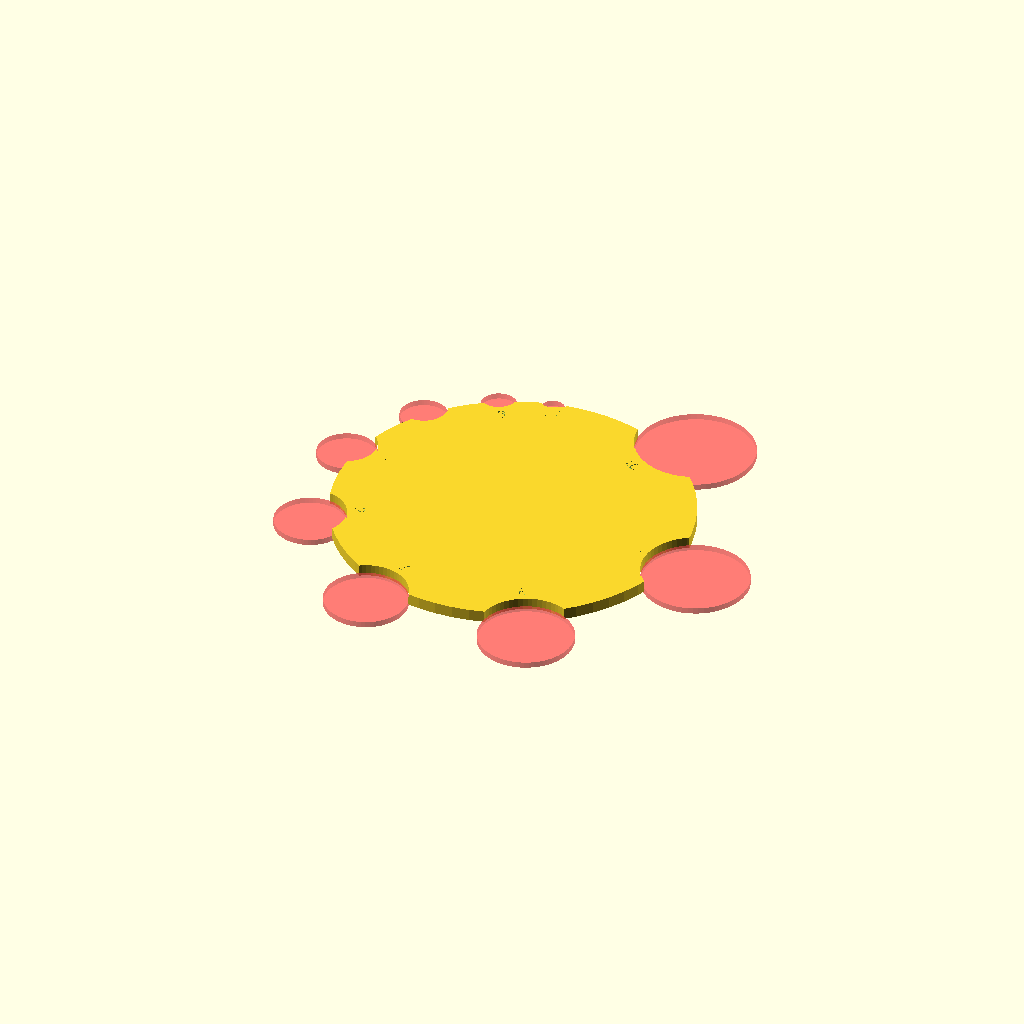
Cell 1: the model at its default parameters.
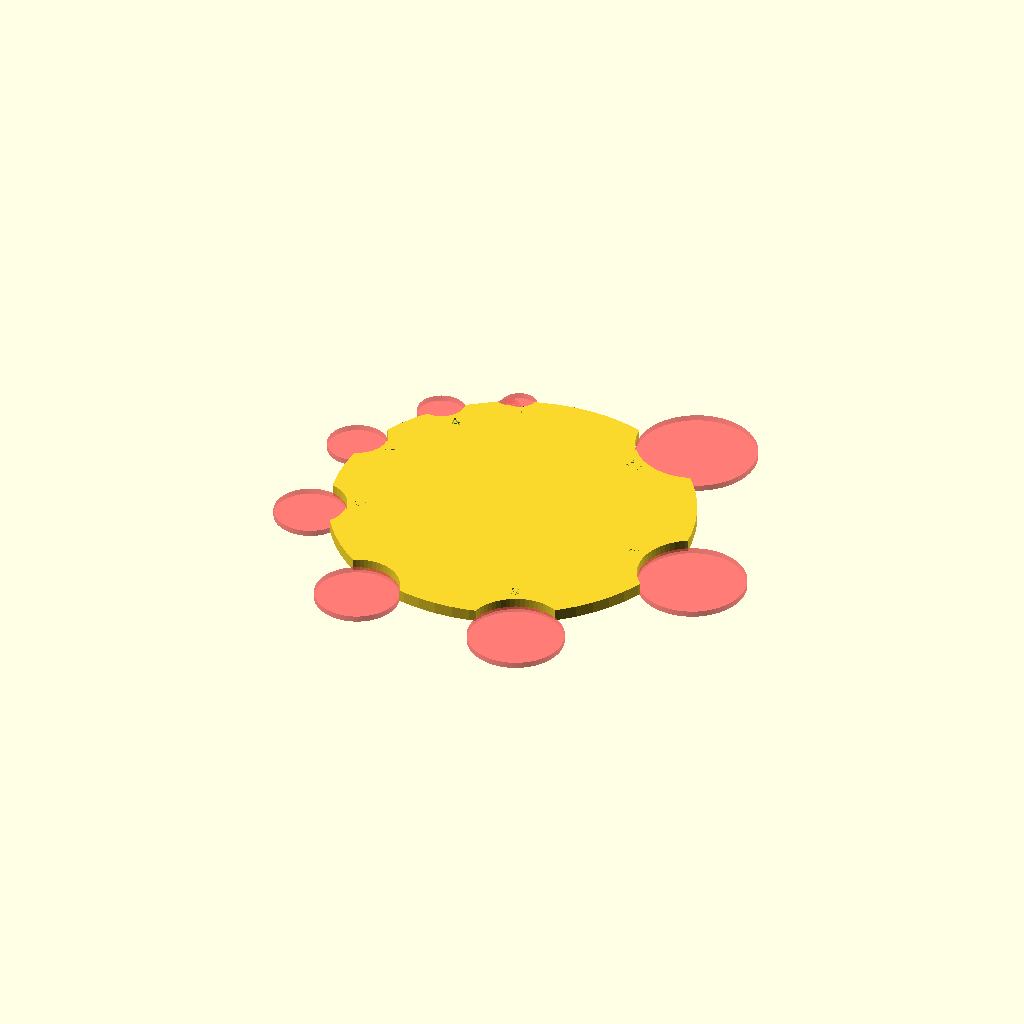
Cell 2: rad_min = 2 (everything else at default).
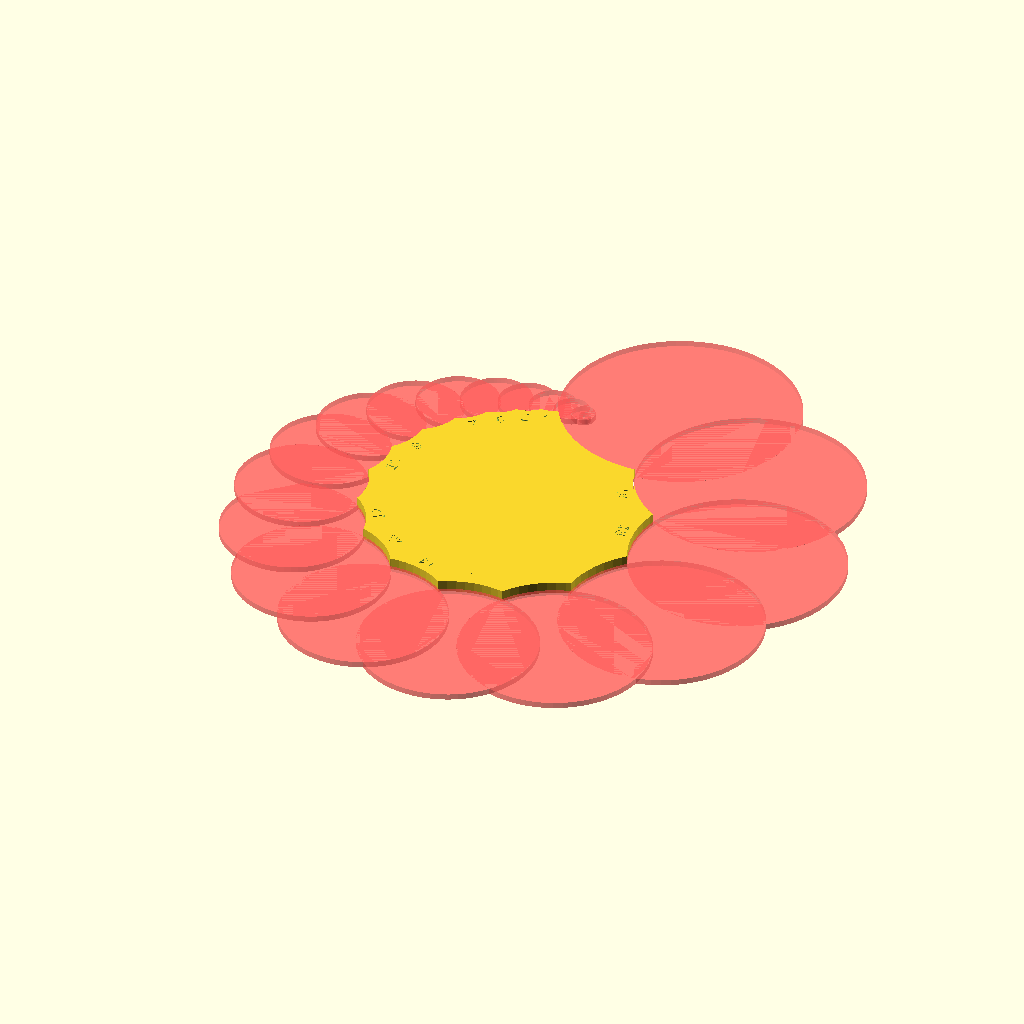
Cell 3: rad_max = 20 (everything else at default).
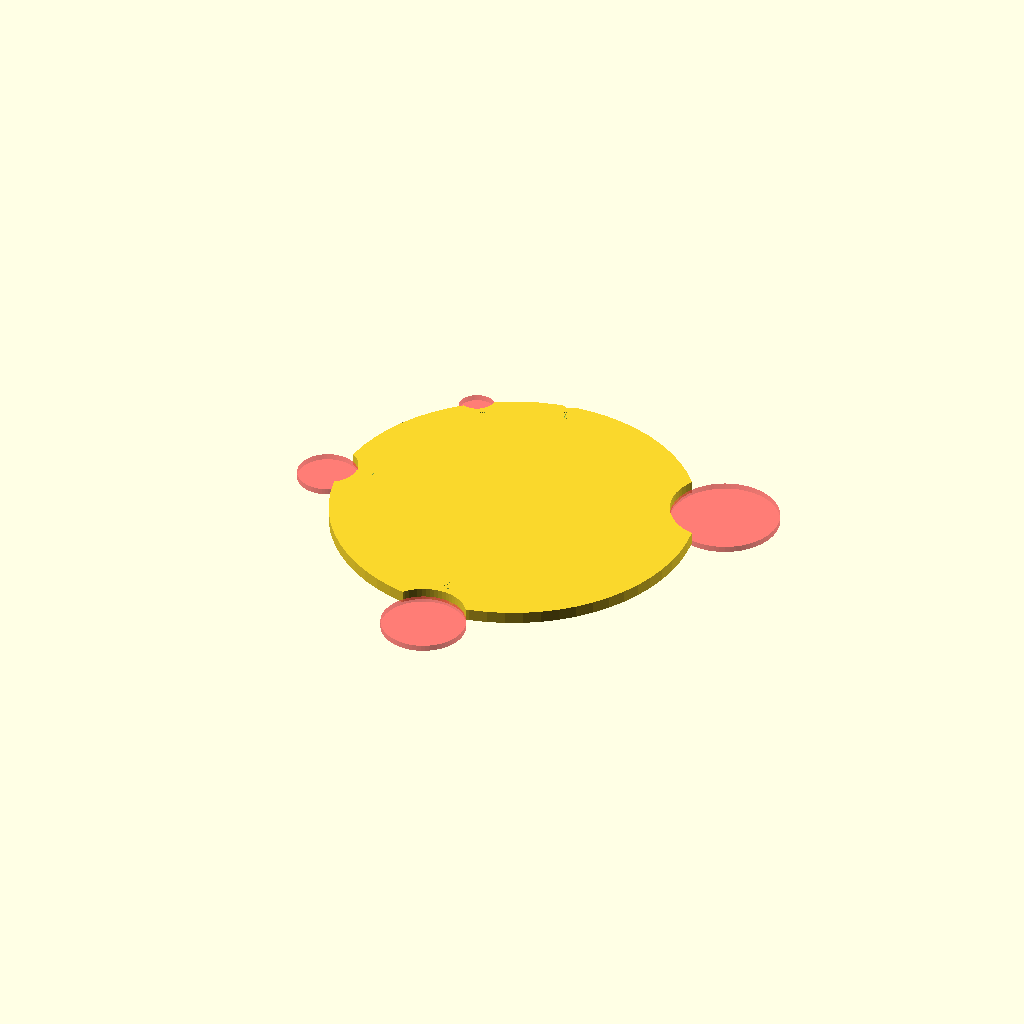
Cell 4: the same model with rad_step = 2.
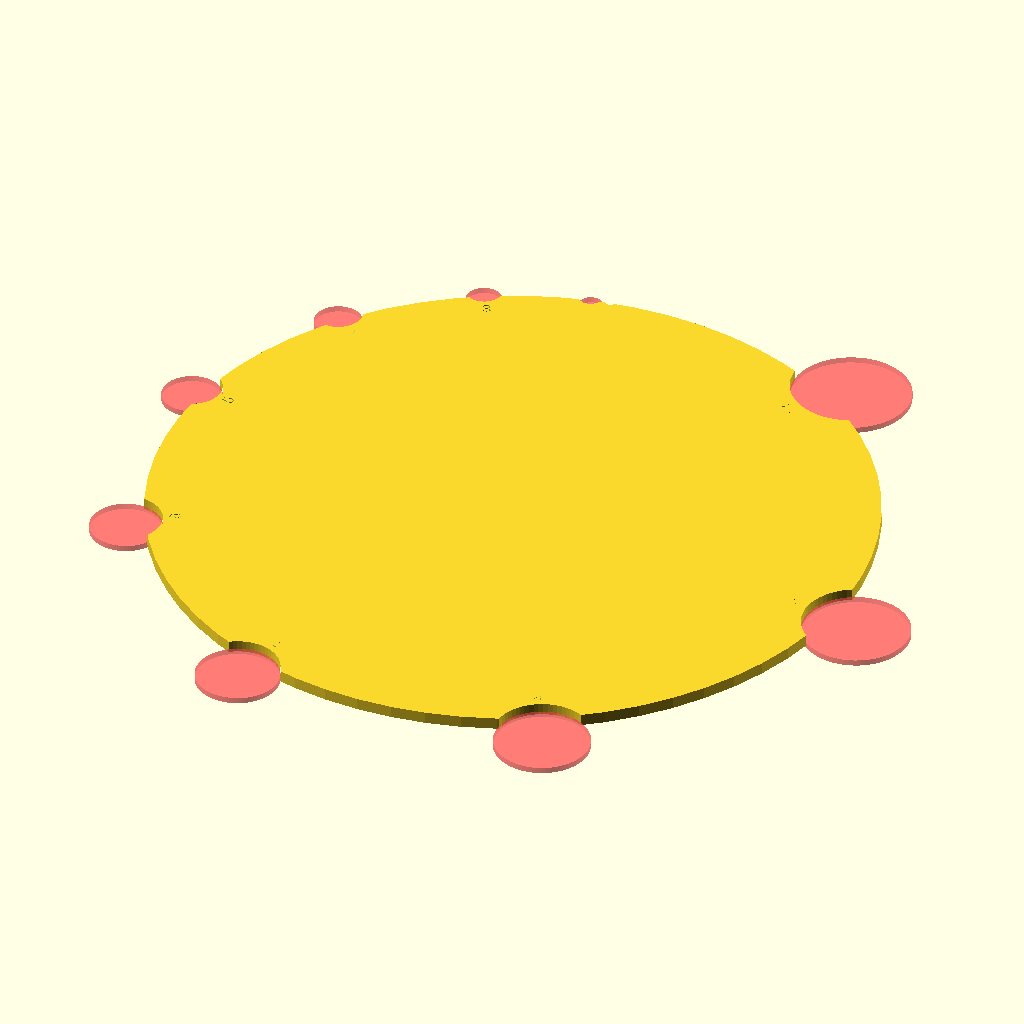
Cell 5: disc_d = 120 (everything else at default).
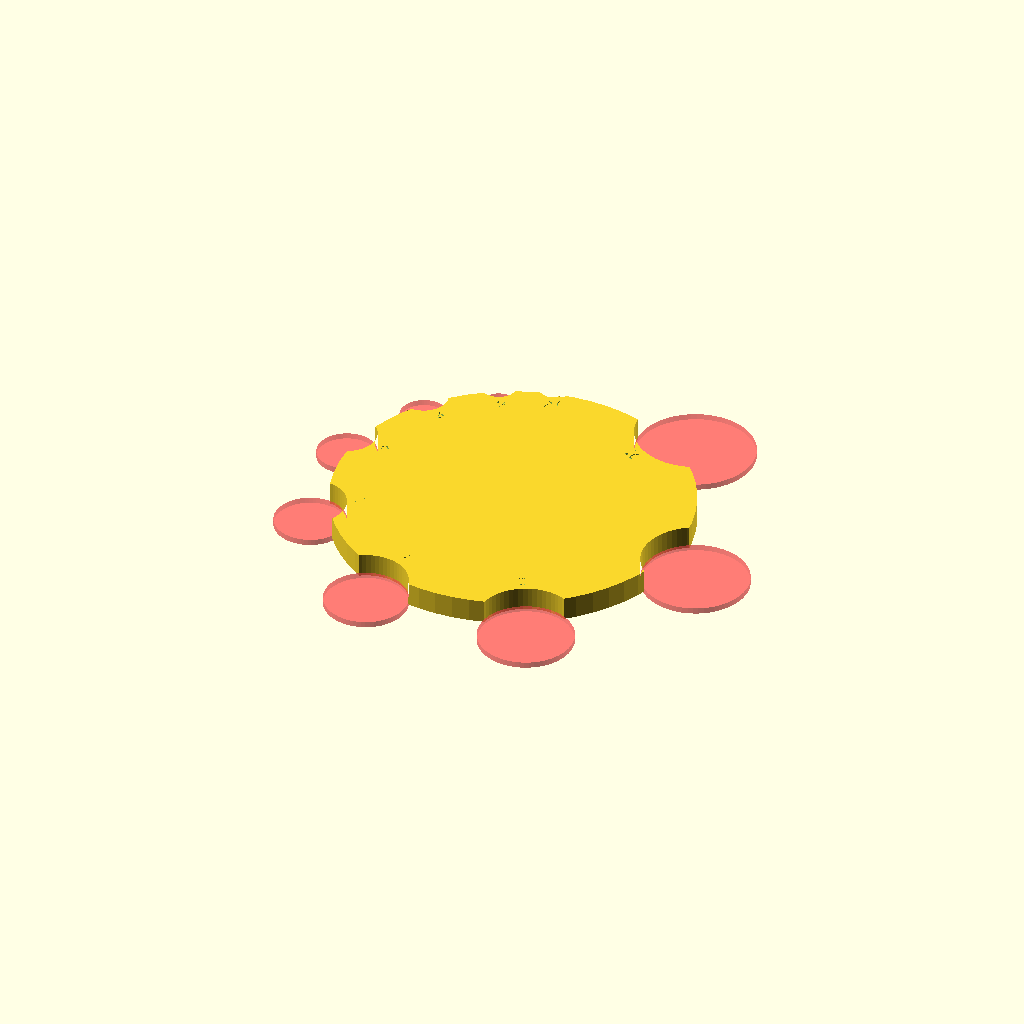
Cell 6: the same model with disc_thick = 4.
All cells are drawn from one camera (rotation 55°, 0°, 25°, orthographic, colour scheme Cornfield), so only the parameter changes between them.
Source of the model, radius-gauge-discs.scad:
// Radius gauges, with positives and negatives

$fn = 64;

rad_min = 1;
rad_max = 10;
rad_step = 1;

num_steps = ((rad_max-rad_min+1)/rad_step);
//echo(num_steps);

disc_d = 60;
disc_thick = 2;

function rad_at(i) = rad_min + i*rad_step;
function angle_weight(i) = asin(rad_at(i)/(disc_d/2));
function sum(v, i=0) = i >= len(v) ? 0 : v[i] + sum(v, i+1);

weights_total = sum([for (i=[0:num_steps-1]) angle_weight(i)]);

module disc2D() {
    circle(d=disc_d);
}

module negativeDisc2D() {
    difference() {
        disc2D();
        for (i=[0:num_steps-1]) {
            curr_rad = rad_min+i*rad_step;
            curr_angle = 360 * (
                sum([for (j=[0:i-1]) angle_weight(j)]) + angle_weight(i)/2
            ) / weights_total;
            //echo(curr_rad);
            rotate([0,0,curr_angle])
            translate([0,disc_d/2+curr_rad/2]) {
                #circle(r=curr_rad);
            }
        }
    }
}
//negativeDisc2D();

module positiveDisc2D() {
    union() {
        disc2D();
        for (i=[0:num_steps-1]) {
            curr_rad = rad_min+i*rad_step;
            curr_angle = 360 * (
                sum([for (j=[0:i-1]) angle_weight(j)]) + angle_weight(i)/2
            ) / weights_total;
            //echo(curr_rad);
            rotate([0,0,curr_angle])
            translate([0,disc_d/2-curr_rad/2]) {
                #circle(r=curr_rad);
            }
        }
    }
}

module textCutoutNegative2D() {
    for (i=[0:num_steps-1]) {
        curr_rad = rad_min+i*rad_step;
        curr_angle = 360 * (
            sum([for (j=[0:i-1]) angle_weight(j)]) + angle_weight(i)/2
        ) / weights_total;
        //echo(curr_rad);
        rotate([0,0,curr_angle])
        translate([0,disc_d/2-curr_rad/2]) {
            translate([0,-3])
            text(str(curr_rad), size = 2, halign="center");
        }
    }
}
//textCutoutNegative2D();

module textCutoutPositive2D() {
    for (i=[0:num_steps-1]) {
        curr_rad = rad_min+i*rad_step;
        curr_angle = 360 * (
            sum([for (j=[0:i-1]) angle_weight(j)]) + angle_weight(i)/2
        ) / weights_total;
        //echo(curr_rad);
        rotate([0,0,curr_angle])
        translate([0,disc_d/2+curr_rad/2]) {
            translate([0,-3])
            text(str(curr_rad), size = 2, halign="center", valign="bottom");
        }
    }
}
//#textCutoutPositive2D();

module positiveDisc() {
    difference() {
        linear_extrude(disc_thick)
        positiveDisc2D();
        translate([0,0,disc_thick-0.4])
        linear_extrude(0.4)
        textCutoutPositive2D();
    }
}
//positiveDisc();

module negativeDisc() {
    difference() {
        linear_extrude(disc_thick)
        negativeDisc2D();
        translate([0,0,disc_thick-0.4])
        linear_extrude(0.4)
        textCutoutNegative2D();
    }
}
negativeDisc();
Parameter table extracted from the source (name, type, default, range or options):
rad_min: number, default 1
rad_max: number, default 10
rad_step: number, default 1
disc_d: number, default 60
disc_thick: number, default 2
